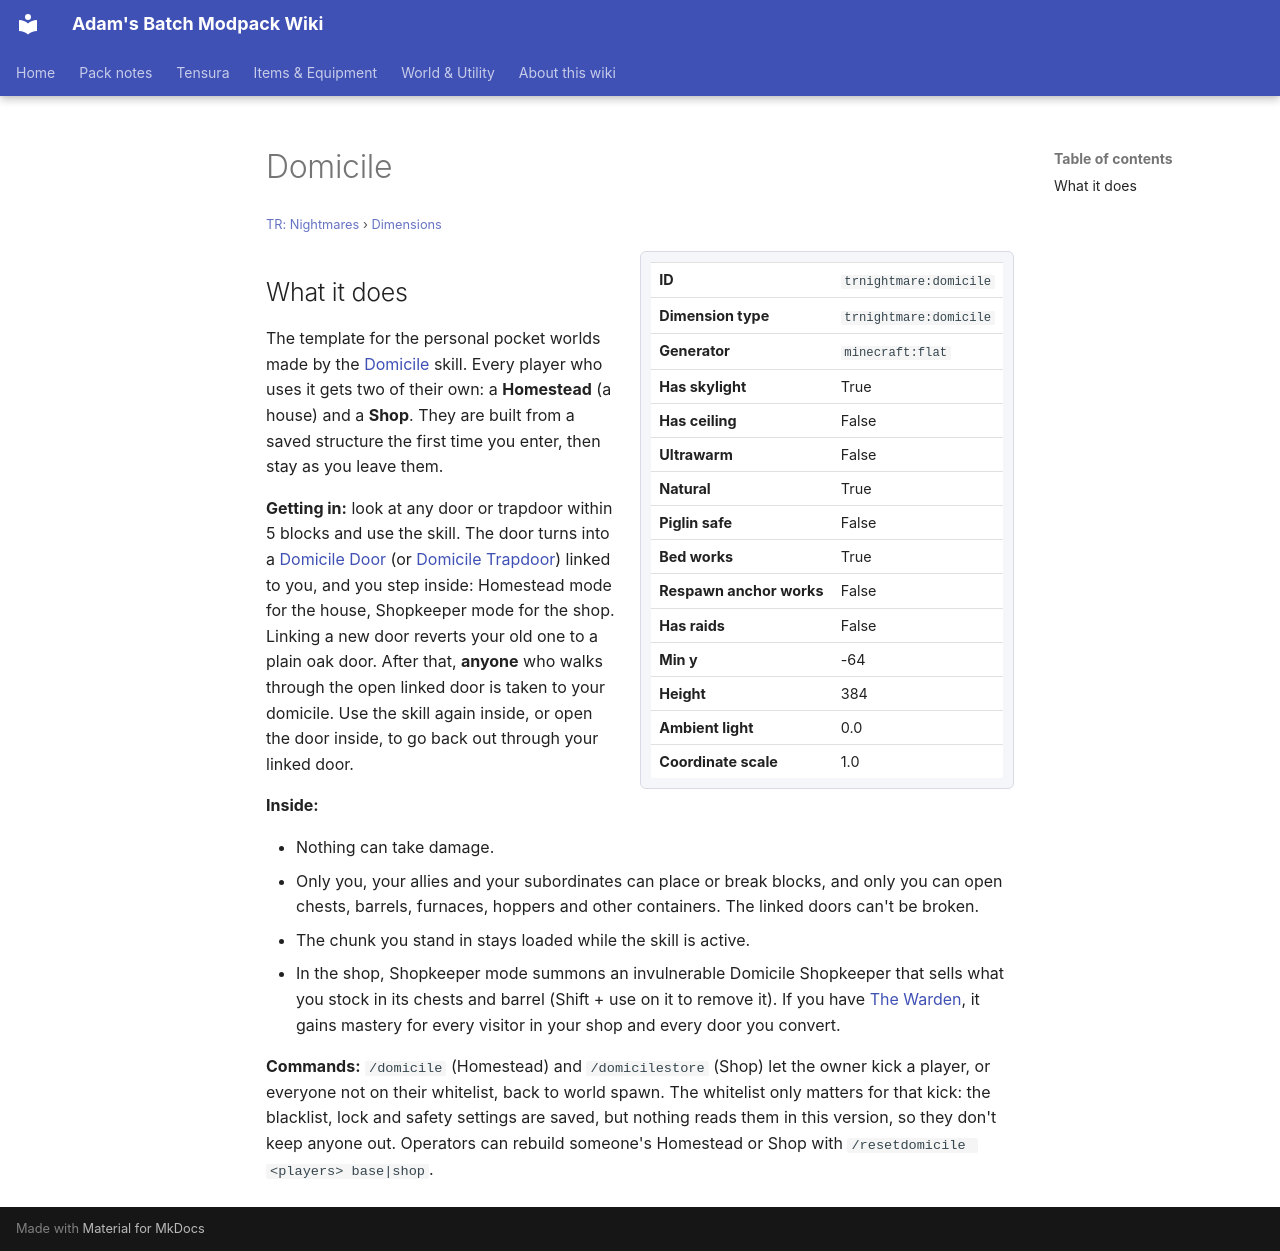

repository: Proteus-Nell/Adams-Batch-MC-Modpack-Wiki · page: tr-nightmares/dimensions/domicile/index.html · generator: mkdocs

# Domicile

<small>[TR: Nightmares](../index.md) &rsaquo; [Dimensions](index.md)</small>

<div class="infobox" markdown>

| | |
|---|---|
| **ID** | `trnightmare:domicile` |
| **Dimension type** | `trnightmare:domicile` |
| **Generator** | `minecraft:flat` |
| **Has skylight** | True |
| **Has ceiling** | False |
| **Ultrawarm** | False |
| **Natural** | True |
| **Piglin safe** | False |
| **Bed works** | True |
| **Respawn anchor works** | False |
| **Has raids** | False |
| **Min y** | -64 |
| **Height** | 384 |
| **Ambient light** | 0.0 |
| **Coordinate scale** | 1.0 |

</div>

## What it does

The template for the personal pocket worlds made by the [Domicile](../abilities/unique-skills/domicile.md) skill. Every player who uses it gets two of their own: a **Homestead** (a house) and a **Shop**. They are built from a saved structure the first time you enter, then stay as you leave them.

**Getting in:** look at any door or trapdoor within 5 blocks and use the skill. The door turns into a [Domicile Door](../blocks/domicile-door.md) (or [Domicile Trapdoor](../blocks/domicile-trapdoor.md)) linked to you, and you step inside: Homestead mode for the house, Shopkeeper mode for the shop. Linking a new door reverts your old one to a plain oak door. After that, **anyone** who walks through the open linked door is taken to your domicile. Use the skill again inside, or open the door inside, to go back out through your linked door.

**Inside:**

- Nothing can take damage.
- Only you, your allies and your subordinates can place or break blocks, and only you can open chests, barrels, furnaces, hoppers and other containers. The linked doors can't be broken.
- The chunk you stand in stays loaded while the skill is active.
- In the shop, Shopkeeper mode summons an invulnerable Domicile Shopkeeper that sells what you stock in its chests and barrel (Shift + use on it to remove it). If you have [The Warden](../abilities/unique-skills/the-warden.md), it gains mastery for every visitor in your shop and every door you convert.

**Commands:** `/domicile` (Homestead) and `/domicilestore` (Shop) let the owner kick a player, or everyone not on their whitelist, back to world spawn. The whitelist only matters for that kick: the blacklist, lock and safety settings are saved, but nothing reads them in this version, so they don't keep anyone out. Operators can rebuild someone's Homestead or Shop with `/resetdomicile <players> base|shop`.
